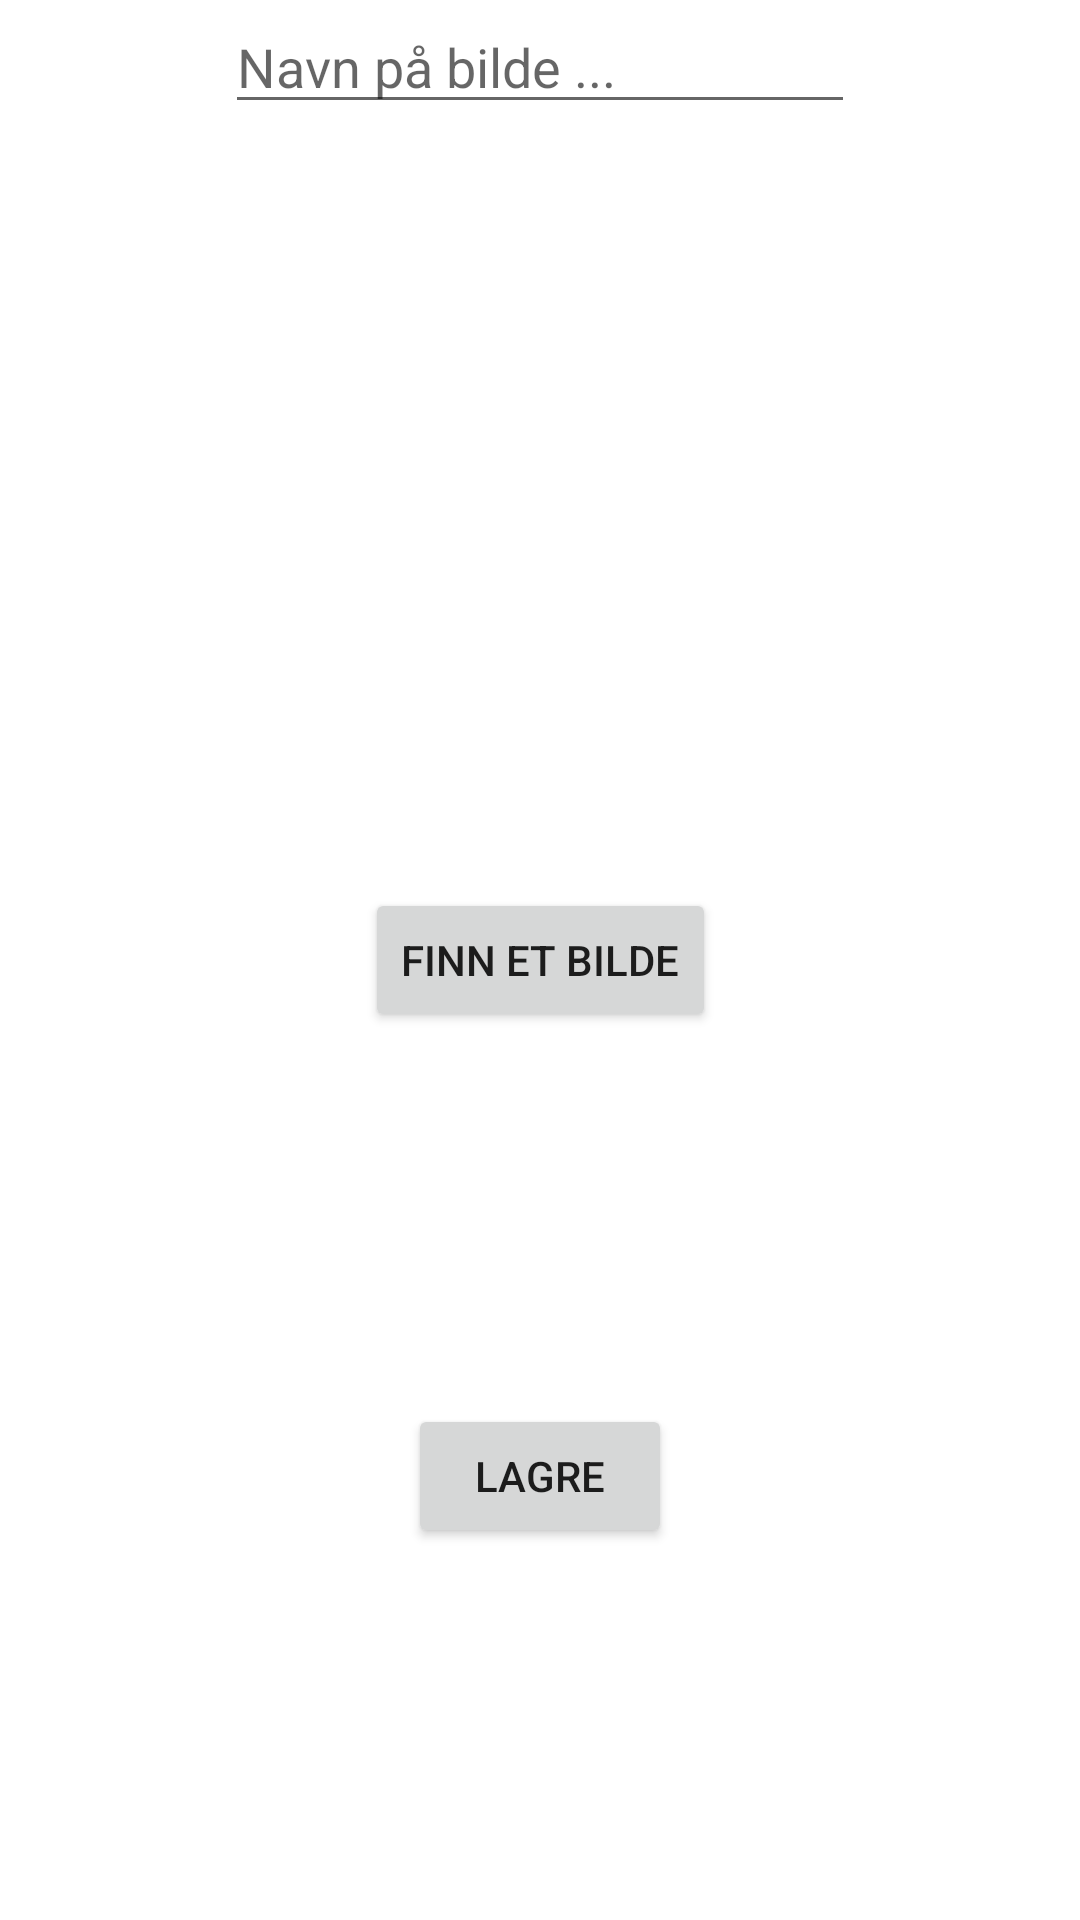

Write the Android layout XML for this screen, with the resource values it uses.
<!-- AndroidManifest.xml: application theme Theme.DAT153 -->
<!-- res/layout/activity_legg_til_bilde.xml -->
<?xml version="1.0" encoding="utf-8"?>
<androidx.constraintlayout.widget.ConstraintLayout xmlns:android="http://schemas.android.com/apk/res/android"
    xmlns:app="http://schemas.android.com/apk/res-auto"
    xmlns:tools="http://schemas.android.com/tools"
    android:layout_width="match_parent"
    android:layout_height="match_parent"
    tools:context=".LeggTilBilde">

    <Button
        android:id="@+id/buttonfinnbilde"
        android:layout_width="wrap_content"
        android:layout_height="wrap_content"
        android:text="finn et bilde"
        app:layout_constraintBottom_toBottomOf="parent"
        app:layout_constraintEnd_toEndOf="parent"
        app:layout_constraintStart_toStartOf="parent"
        app:layout_constraintTop_toTopOf="parent" />

    <ImageView
        android:id="@+id/addedImage"
        android:layout_width="wrap_content"
        android:layout_height="wrap_content"
        app:layout_constraintEnd_toEndOf="parent"
        app:layout_constraintStart_toStartOf="parent"
        app:layout_constraintTop_toTopOf="parent"
        tools:srcCompat="@tools:sample/avatars" />

    <EditText
        android:id="@+id/nameEditText"
        android:layout_width="wrap_content"
        android:layout_height="wrap_content"
        android:ems="10"
        android:hint="Navn på bilde ..."
        android:inputType="textPersonName"
        app:layout_constraintEnd_toEndOf="parent"
        app:layout_constraintStart_toStartOf="parent"
        app:layout_constraintTop_toBottomOf="@+id/addedImage" />

    <Button
        android:id="@+id/buttonLagre"
        android:layout_width="wrap_content"
        android:layout_height="wrap_content"
        android:text="Lagre"
        app:layout_constraintBottom_toBottomOf="parent"
        app:layout_constraintEnd_toEndOf="parent"
        app:layout_constraintStart_toStartOf="parent"
        app:layout_constraintTop_toBottomOf="@+id/buttonfinnbilde" />

</androidx.constraintlayout.widget.ConstraintLayout>
<!-- resources referenced by this layout -->
<resources>
  <style name="Theme.DAT153" parent="Theme.MaterialComponents.DayNight.DarkActionBar">
          
          <item name="colorPrimary">@color/purple_500</item>
          <item name="colorPrimaryVariant">@color/purple_700</item>
          <item name="colorOnPrimary">@color/white</item>
          
          <item name="colorSecondary">@color/teal_200</item>
          <item name="colorSecondaryVariant">@color/teal_700</item>
          <item name="colorOnSecondary">@color/black</item>
          
          <item name="android:statusBarColor" tools:targetApi="l">?attr/colorPrimaryVariant</item>
          
      </style>
  <!-- not gathered from this repository: default colours our renderer supplied (Android Studio template values) -->
  <color name="purple_500">#FF6200EE</color>
  <color name="purple_700">#FF3700B3</color>
  <color name="teal_200">#FF03DAC5</color>
  <color name="teal_700">#FF018786</color>
  <color name="black">#FF000000</color>
  <color name="white">#FFFFFFFF</color>
</resources>
